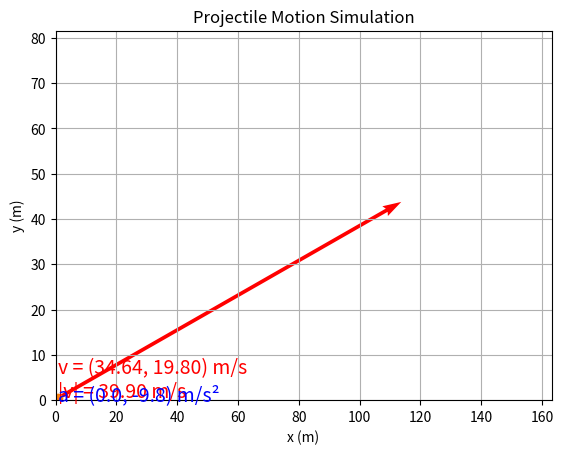

Python code for this plot:
import numpy as np
import matplotlib.pyplot as plt
from matplotlib.animation import FuncAnimation

class ProjectileMotionSimulation:
    def __init__(self, v_0, theta_deg, g=9.81, dt=0.05):
        self.v_0 = v_0
        self.theta = np.deg2rad(theta_deg)
        self.g = g
        self.dt = dt

        self.t = 0.0
        self.t_final = self.calculate_t_final()

        # History (saving)
        self.x_history = []
        self.y_history = []

    def calculate_t_final(self):
        return 2 * self.v_0 * np.sin(self.theta) / self.g

    def calculate_position(self, t):
        x = self.v_0 * np.cos(self.theta) * t
        y = self.v_0 * np.sin(self.theta) * t - 0.5 * self.g * t**2
        return x, y

    def calculate_velocity(self, t):
        vx = self.v_0 * np.cos(self.theta)
        vy = self.v_0 * np.sin(self.theta) - self.g * t
        v = np.sqrt(vx**2 + vy**2)
        return vx, vy, v

    def calculate_acceleration(self):
        ax = 0.0
        ay = -self.g
        a = self.g
        return ax, ay, a

    # Animation
    def animate(self):
        fig, ax = plt.subplots()
        ax.set_title("Projectile Motion Simulation")

        ax.set_xlabel("x (m)")
        ax.set_ylabel("y (m)")
        ax.grid(True)

        ax.set_xlim(0, self.v_0**2 / self.g)
        ax.set_ylim(0, self.v_0**2 / (2 * self.g))

        trajectory, = ax.plot([], [], lw=2)
        projectile, = ax.plot([], [], "o")

        vel_arrow = ax.quiver(0, 0, 0, 0, color="red", scale=50)
        acc_arrow = ax.quiver(0, 0, 0, 0, color="blue", scale=50)

        velocity_text = ax.text(0, 0, "", fontsize=14, color="red")
        acceleration_text = ax.text(0, 0, "", fontsize=14, color="blue")

        def update(frame):
            if self.t + self.dt > self.t_final:
                self.t = self.t_final
            else:
                self.t += self.dt

            x, y = self.calculate_position(self.t)
            vx, vy, v = self.calculate_velocity(self.t)
            ax_val, ay_val, a = self.calculate_acceleration()

            self.x_history.append(x)
            self.y_history.append(y)

            trajectory.set_data(self.x_history, self.y_history)
            projectile.set_data([x], [y])

            vel_arrow.set_offsets([x, y])
            vel_arrow.set_UVC(vx, vy)

            acc_arrow.set_offsets([x, y])
            acc_arrow.set_UVC(ax_val, ay_val)

            velocity_text.set_position((x + 0.2, y + 0.2))
            velocity_text.set_text(f"v = ({vx:.2f}, {vy:.2f}) m/s\n|v| = {v:.2f} m/s")

            acceleration_text.set_position((x + 0.2, y - 0.5))
            acceleration_text.set_text(f"a = ({ax_val:.1f}, {ay_val:.1f}) m/s²")

            if self.t >= self.t_final:
                anim.event_source.stop()

            return (trajectory,
                projectile,
                vel_arrow,
                acc_arrow,
                velocity_text,
                acceleration_text
            )

        anim = FuncAnimation(fig, update, interval=30, blit=True)
        plt.show()


simulation = ProjectileMotionSimulation(
    v_0=40,
    theta_deg=30,
    g=9.81,
    dt=0.01
)

simulation.animate()